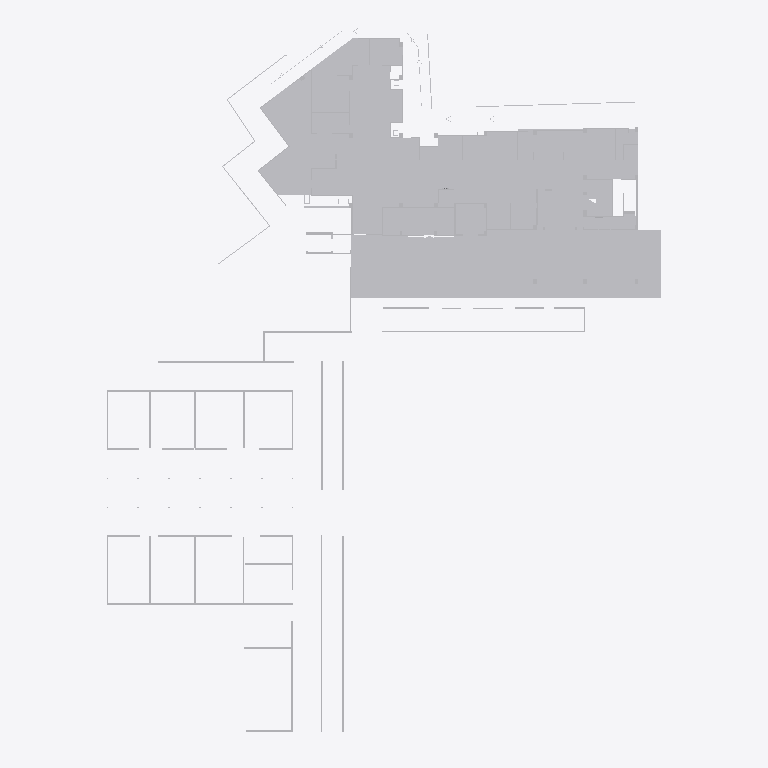
Plan cut of the same IFC building model at storey 'Default Building Storey' (level 0.00 m, cut at 1.40 m), seen from above with north up, elements coloured by IFC class (only those large enough to see are counted): 38 other elements (light grey). Cut surfaces are drawn darker.
Extent 67.0 m × 85.9 m × 6.7 m (x, y, z). Storeys (1): Default Building Storey at 0.00 m. Elements (59): 59 IfcBuildingElementProxy.

HEADER;
FILE_DESCRIPTION(('ViewDefinition [CoordinationView]'),'2;1');
FILE_NAME('','2026-06-17T19:18:43',(''),(''),'','SketchUp Pro 2015','');
FILE_SCHEMA(('IFC2X3'));
ENDSEC;
DATA;
#1=IFCPROJECT('345DCrjQDAYfgBQqJXniyp',#2,'Default Project','Description of Default Project',$,$,$,(#20),#7);
#24=IFCSITE('1SYCi6K_T4NAm_FVzaKlmT',#2,'Default Site','Description of Default Site',$,#25,$,$,.ELEMENT.,(24,28,0),(54,25,0),10.0,$,$);
#30=IFCBUILDING('1yWSgoEhjF7wb_R3XdhkSK',#2,'Default Building','Description of Default Building',$,#31,$,$,.ELEMENT.,$,$,#36);
#37=IFCBUILDINGSTOREY('3cMAwe3CfFZBfBosKRo8h5',#2,'Default Building Storey','Description of Default Building Storey',$,#38,$,$,.ELEMENT.,0.0);
#1105=IFCBUILDINGELEMENTPROXY('0UGDRa4W56WB4gzFuQqgBE',#2,'Object','Description of Object',$,#1106,#1111,$,$);
#61612=IFCBUILDINGELEMENTPROXY('0ZLciXjXX6N9LSeN4E3P4Q',#2,'Object','Description of Object',$,#61613,#61618,$,$);
#54567=IFCBUILDINGELEMENTPROXY('20Cf9FcNf7yeFdDOX9x0zQ',#2,'Object','Description of Object',$,#54568,#54573,$,$);
#53501=IFCBUILDINGELEMENTPROXY('3h_67SX3T6AgYTsiOlctIZ',#2,'Object','Description of Object',$,#53502,#53507,$,$);
#53706=IFCBUILDINGELEMENTPROXY('2fMAIFf2X9pOEyg8yxX3Af',#2,'Object','Description of Object',$,#53707,#53712,$,$);
#52927=IFCBUILDINGELEMENTPROXY('3zs3i6t459DPt98aiV2qBF',#2,'Object','Description of Object',$,#52928,#52933,$,$);
#52886=IFCBUILDINGELEMENTPROXY('3BTgUjbHL8SeN8xgAjnEE7',#2,'Object','Description of Object',$,#52887,#52892,$,$);
#54198=IFCBUILDINGELEMENTPROXY('370S8nnXb2Gu3tM0ZqJFvP',#2,'Object','Description of Object',$,#54199,#54204,$,$);
#53419=IFCBUILDINGELEMENTPROXY('08MlUQz2D0dPn44rGNcd_e',#2,'Object','Description of Object',$,#53420,#53425,$,$);
#54772=IFCBUILDINGELEMENTPROXY('3S_myMTOb9bhwBAq2OzAnE',#2,'Object','Description of Object',$,#54773,#54778,$,$);
#53829=IFCBUILDINGELEMENTPROXY('3$emYhW2P6XRdRGUMwCVl8',#2,'Object','Description of Object',$,#53830,#53835,$,$);
#53296=IFCBUILDINGELEMENTPROXY('01aEulI19E$xO_oO8MQFoq',#2,'Object','Description of Object',$,#53297,#53302,$,$);
#53542=IFCBUILDINGELEMENTPROXY('0QX2gAwAT9WB53$HiIrSVm',#2,'Object','Description of Object',$,#53543,#53548,$,$);
#53460=IFCBUILDINGELEMENTPROXY('2O35PYMbn4Kg0PKv2nTW29',#2,'Object','Description of Object',$,#53461,#53466,$,$);
#52640=IFCBUILDINGELEMENTPROXY('1XTUMfnivENuj5o7GapZv6',#2,'Object','Description of Object',$,#52641,#52646,$,$);
#53337=IFCBUILDINGELEMENTPROXY('3MXgvPrMTEovJ$trryPhax',#2,'Object','Description of Object',$,#53338,#53343,$,$);
#53378=IFCBUILDINGELEMENTPROXY('3MVV4BTD53VwUwjAUB2wpI',#2,'Object','Description of Object',$,#53379,#53384,$,$);
#54321=IFCBUILDINGELEMENTPROXY('0aANnC5Ob6fRBNtLLNK6OM',#2,'Object','Description of Object',$,#54322,#54327,$,$);
#54649=IFCBUILDINGELEMENTPROXY('0bUXgXeXL1RPfONY7EU5GC',#2,'Object','Description of Object',$,#54650,#54655,$,$);
#54075=IFCBUILDINGELEMENTPROXY('0BqjZNsl941P5K$OfEq5PG',#2,'Object','Description of Object',$,#54076,#54081,$,$);
#54280=IFCBUILDINGELEMENTPROXY('3szH1zkTHCauAz0TdUacy5',#2,'Object','Description of Object',$,#54281,#54286,$,$);
#54116=IFCBUILDINGELEMENTPROXY('2qECqJMKf16xP1VIiKKFW$',#2,'Object','Description of Object',$,#54117,#54122,$,$);
#54444=IFCBUILDINGELEMENTPROXY('3xj_wHQojDQQgpMKGTe9EJ',#2,'Object','Description of Object',$,#54445,#54450,$,$);
#53952=IFCBUILDINGELEMENTPROXY('02cqSKj9r1TAuBS7egobRg',#2,'Object','Description of Object',$,#53953,#53958,$,$);
#53993=IFCBUILDINGELEMENTPROXY('3KDdSzjaPEgBRYc5ty0So2',#2,'Object','Description of Object',$,#53994,#53999,$,$);
#54362=IFCBUILDINGELEMENTPROXY('2yruhXPa5C6xF3eLbTg3aK',#2,'Object','Description of Object',$,#54363,#54368,$,$);
#54690=IFCBUILDINGELEMENTPROXY('3uO1jrdrn2GAmu3cQLYIpF',#2,'Object','Description of Object',$,#54691,#54696,$,$);
#53583=IFCBUILDINGELEMENTPROXY('1DxLgg6PzFj8aohH0AF4xR',#2,'Object','Description of Object',$,#53584,#53589,$,$);
#54239=IFCBUILDINGELEMENTPROXY('2byCbjwbv0yOpF9M9q_ebX',#2,'Object','Description of Object',$,#54240,#54245,$,$);
#54485=IFCBUILDINGELEMENTPROXY('0QgdclMk98yRV3jIN29JOE',#2,'Object','Description of Object',$,#54486,#54491,$,$);
#54731=IFCBUILDINGELEMENTPROXY('2BEPI8HrL2VB_qkVb1yjbi',#2,'Object','Description of Object',$,#54732,#54737,$,$);
#53255=IFCBUILDINGELEMENTPROXY('3JAVHd7F922gNHos4pS1Xu',#2,'Object','Description of Object',$,#53256,#53261,$,$);
#53911=IFCBUILDINGELEMENTPROXY('3I70k$spPCAOWJY1RUGrX3',#2,'Object','Description of Object',$,#53912,#53917,$,$);
#54157=IFCBUILDINGELEMENTPROXY('1HSo1rE0X6UBstfdvMB4tN',#2,'Object','Description of Object',$,#54158,#54163,$,$);
#54813=IFCBUILDINGELEMENTPROXY('2JewceMFX5UwQdAakRpV8H',#2,'Object','Description of Object',$,#54814,#54819,$,$);
#53747=IFCBUILDINGELEMENTPROXY('3E7whQq4T7jOZ7XWYSZgYO',#2,'Object','Description of Object',$,#53748,#53753,$,$);
#53132=IFCBUILDINGELEMENTPROXY('2uCjtNTw5DuvvHHFJPnaJ0',#2,'Object','Description of Object',$,#53133,#53138,$,$);
#54526=IFCBUILDINGELEMENTPROXY('3FVnOZlM19_9Wk_m$ruRFJ',#2,'Object','Description of Object',$,#54527,#54532,$,$);
ENDSEC;
